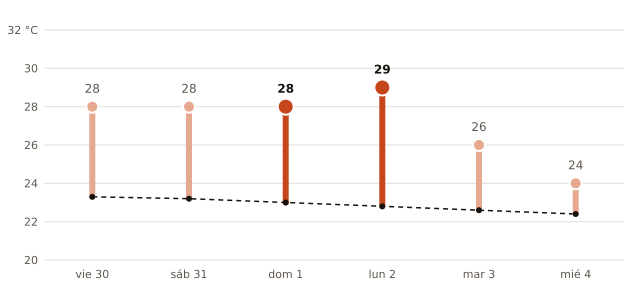

Data behind this chart, as committed beside it:
fecha, máxima_prevista_C, máxima_normal_1991_2020_C
2026-10-30, 28, 23.3
2026-10-31, 28, 23.2
2026-11-01, 28, 23.0
2026-11-02, 29, 22.8
2026-11-03, 26, 22.6
2026-11-04, 24, 22.4
